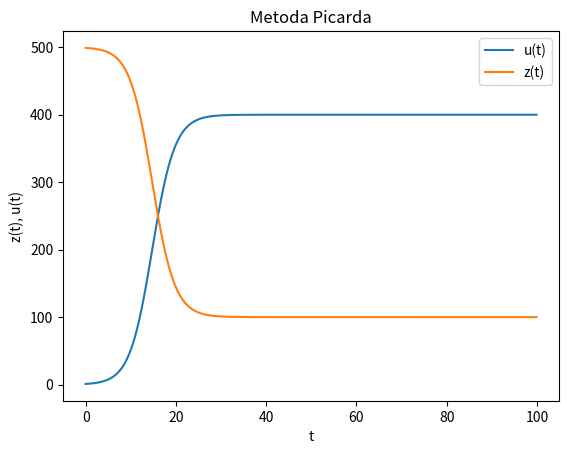
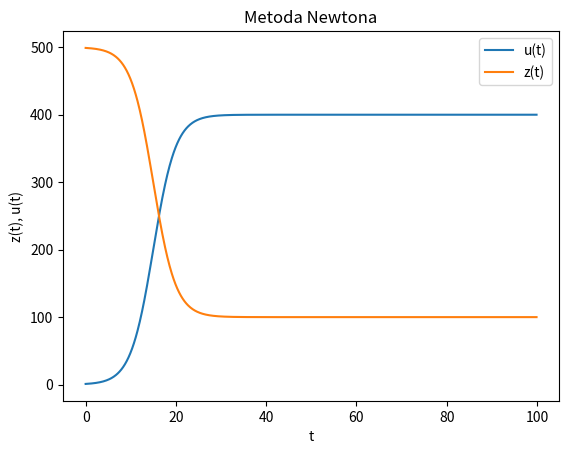
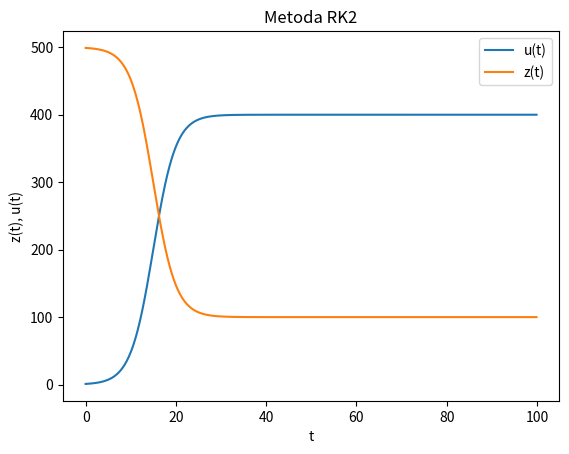

The matplotlib source for these figures, in order:
import numpy as np
import math
import matplotlib.pyplot as plt


def mTrap_picarda(beta, N, gamma, tMax, dt, u0, TOL):
	t = [i for i in np.arange(0, tMax, dt)]
	u = [u0]
	alpha = beta*N - gamma
	for i in range(1, len(t)):
		un = u[i-1]
		un0 = u[i-1]
		for j in range(20):
			try:
				u[i] = (un0 + dt/2*(alpha*un0 - beta*un0**2 + alpha*(un + dt*(alpha*un - beta*un**2)) - beta*(un + dt*(alpha*un - beta*un**2))**2))
			except IndexError:
				u.append(un0 + dt/2*(alpha*un0 - beta*un0**2 + alpha*(un + dt*(alpha*un - beta*un**2)) - beta*(un + dt*(alpha*un - beta*un**2))**2))
			if abs(u[i] - un) < TOL:
				break
			un = u[i]
	return t, u

def mTrap_newtona(beta, N, gamma, tMax, dt, u0, TOL):
	t = [i for i in np.arange(0, tMax, dt)]
	u = [u0]
	alpha = beta*N - gamma
	for i in range(1, len(t)):
		un = u[i-1]
		un0 = u[i-1]

		for j in range(20):
			licznik = un - un0 - dt/2*(alpha*un0 - beta*un0**2 + (alpha*un - beta*un**2))
			mianownik = 1 - dt/2*(alpha - 2*beta*un)
			try:
				u[i] = un - licznik/mianownik
			except IndexError:
				u.append(un - licznik/mianownik)
			if abs(u[i] - un) < TOL:
				break
			un = u[i]
	return t, u

def mRK2(beta, N, gamma, tMax, dt, u0, TOL):
	# tablica Butchera
	c1 = 1/2 - math.sqrt(3)/6
	c2 = 1/2 + math.sqrt(3)/6
	a11 = a22 = 1/4
	a21 = 1/4 + math.sqrt(3)/6
	a12 = 1/4 - math.sqrt(3)/6
	b1 = 1/2 
	b2 = 1/2
	alpha = beta*N - gamma
	t = [i for i in np.arange(0, tMax, dt)]
	u = [u0]
	for i in range(1, len(t)):
		un = u[i-1]
		un1 = u[i-1]
		un2 = u[i-1]
				
		for j in range(20):
			F1 = un1 - un - dt*(a11*(alpha*un1 - beta*un1**2) + a12*(alpha*un2 - beta*un2**2))
			F2 = un2 - un - dt*(a21*(alpha*un1 - beta*un1**2) + a22*(alpha*un2 - beta*un2**2))			
			m11 = 1 - dt/2*(alpha - 2*beta*un1) #23
			m12 = -dt/2*a12*(alpha - 2*beta*un2)
			m21 = -dt/2*a21*(alpha - 2*beta*un1)
			m22 = 1 - dt/2*(alpha - 2*beta*un2)
			det = m11*m22 - m12*m21
			dU1 = (m12*F2 - m22*F1)/det #27
			dU2 = (m21*F1 - m11*F2)/det
			
			un1 += dU1 #20
			un2 += dU2
			if abs(dU1 - un1 ) < TOL or abs(dU2 - un2) < TOL:
				break
			try:
				u[i] = un + dt*(b1*(alpha*un1 - beta*un1**2) + b2*(alpha*un2 - beta*un2**2))
			except IndexError:
				u.append(un + dt*(b1*(alpha*un1 - beta*un1**2) + b2*(alpha*un2 - beta*un2**2)))
	return t, u	


def zad1(beta, N, gamma, tMax, dt, u0, TOL):
	t, u = mTrap_picarda(beta, N, gamma, tMax, dt, u0, TOL)
	plt.plot(t, u, label='u(t)')
	plt.plot(t, [N - i for i in u], label='z(t)')
	plt.title('Metoda Picarda')
	plt.legend()
	plt.xlabel('t')
	plt.ylabel('z(t), u(t)')
	plt.savefig('zad1.png')
	plt.close()

def zad2(beta, N, gamma, tMax, dt, u0, TOL):
	t1, u1 = mTrap_newtona(beta, N, gamma, tMax, dt, u0, TOL)
	plt.plot(t1, u1, label='u(t)')
	plt.plot(t1, [N - i for i in u1], label='z(t)')
	plt.title('Metoda Newtona')
	plt.legend()
	plt.xlabel('t')
	plt.ylabel('z(t), u(t)')
	plt.savefig('zad2.png')
	plt.close()

def zad3(beta, N, gamma, tMax, dt, u0, TOL):
	t1, u1 = mRK2(beta, N, gamma, tMax, dt, u0, TOL)
	plt.plot(t1, u1, label='u(t)')
	plt.plot(t1, [N - i for i in u1], label='z(t)')
	plt.title('Metoda RK2')
	plt.legend()
	plt.xlabel('t')
	plt.ylabel('z(t), u(t)')
	plt.savefig('zad3.png')
	plt.close()

if __name__ == '__main__':
	beta = 0.001
	N = 500
	gamma = 0.1
	tMax = 100
	dt = 0.1
	u0 = 1
	TOL = 10**(-6)
	zad1(beta, N, gamma, tMax, dt, u0, TOL)
	zad2(beta, N, gamma, tMax, dt, u0, TOL)
	zad3(beta, N, gamma, tMax, dt, u0, TOL)
